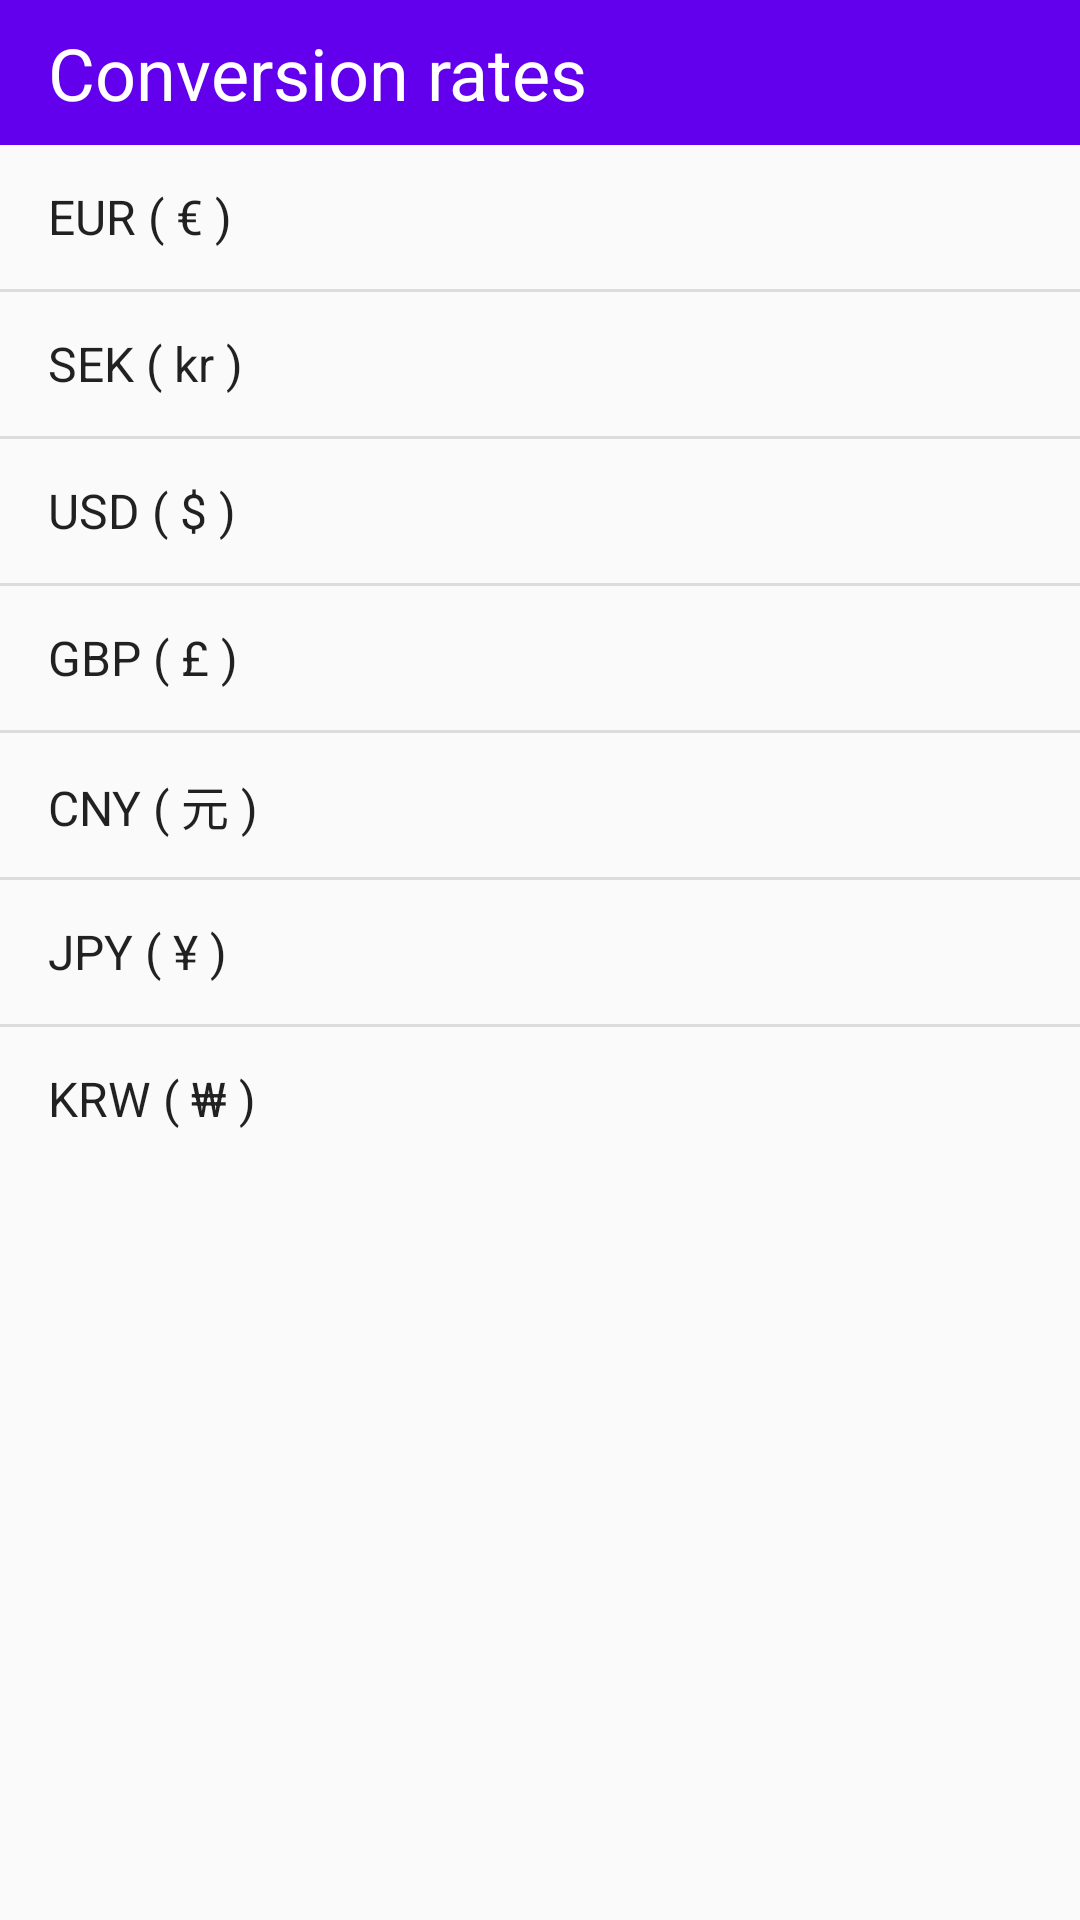

This screen was rendered from an Android layout file. Write that file and the resources it references.
<!-- AndroidManifest.xml: application theme AppTheme -->
<!-- res/layout/fragment_conversion_rates.xml -->
<?xml version="1.0" encoding="utf-8"?>
<android.support.constraint.ConstraintLayout xmlns:android="http://schemas.android.com/apk/res/android"
    xmlns:app="http://schemas.android.com/apk/res-auto"
    android:layout_width="match_parent"
    android:layout_height="match_parent"
    android:focusableInTouchMode="true" >

    <TextView
        android:id="@+id/textView"
        android:layout_width="match_parent"
        android:layout_height="wrap_content"
        android:background="@color/colorPrimary"
        android:paddingLeft="16dp"
        android:paddingRight="16dp"
        android:paddingTop="8dp"
        android:paddingBottom="8dp"
        android:text="@string/menu_conversion_rates"
        android:textColor="@android:color/background_light"
        android:textSize="24sp" />

    <ListView
        android:id="@+id/conversion_rates_list_all"
        android:layout_width="match_parent"
        android:layout_height="wrap_content"
        android:entries="@array/currencies_array"
        app:layout_constraintTop_toBottomOf="@+id/textView" />

</android.support.constraint.ConstraintLayout>
<!-- resources referenced by this layout -->
<resources>
  <string-array name="currencies_array">
          <item>EUR ( € )</item>
          <item>SEK ( kr )</item>
          <item>USD ( $ )</item>
          <item>GBP ( £ )</item>
          <item>CNY ( 元 )</item>
          <item>JPY ( ¥ )</item>
          <item>KRW ( ₩ )</item>
      </string-array>
  <string name="menu_conversion_rates">Conversion rates</string>
  <style name="AppTheme" parent="Theme.AppCompat.Light.DarkActionBar">
          
          <item name="colorPrimary">@color/colorPrimary</item>
          <item name="colorPrimaryDark">@color/colorPrimaryDark</item>
          <item name="colorAccent">@color/colorAccent</item>
      </style>
  <!-- not gathered from this repository: default colours our renderer supplied (Android Studio template values) -->
  <color name="colorPrimary">#FF6200EE</color>
  <color name="colorPrimaryDark">#FF3700B3</color>
  <color name="colorAccent">#FF03DAC5</color>
</resources>
